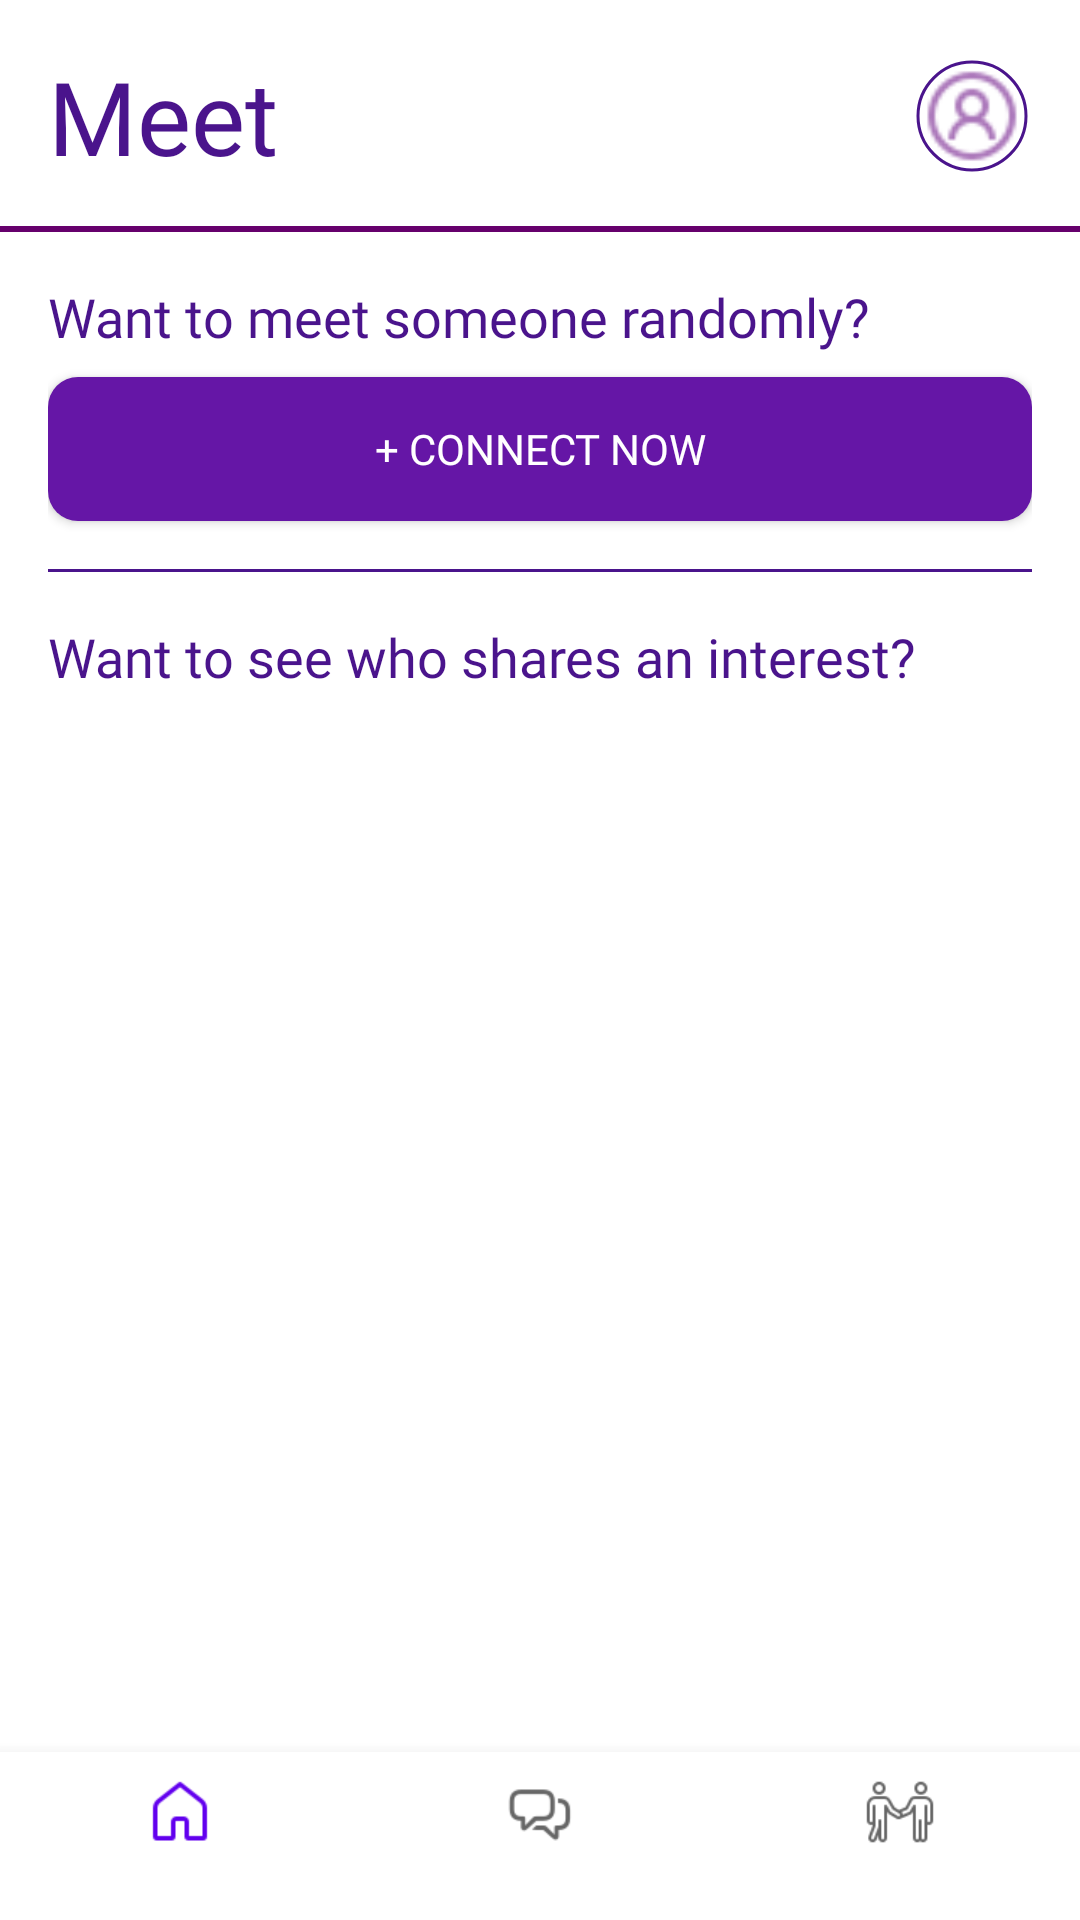

Reconstruct the res/layout file that produces this screen, plus the resources it refers to.
<!-- AndroidManifest.xml: application theme Theme.Task_Perf1 -->
<!-- res/layout/activity_meet.xml -->
<?xml version="1.0" encoding="utf-8"?>
<RelativeLayout xmlns:android="http://schemas.android.com/apk/res/android"
    xmlns:app="http://schemas.android.com/apk/res-auto"
    android:id="@+id/main_meet_layout"
    android:layout_width="match_parent"
    android:layout_height="match_parent">

    
    <LinearLayout
        android:id="@+id/header"
        android:layout_width="match_parent"
        android:layout_height="wrap_content"
        android:background="@drawable/header_bottom_border"
        android:gravity="center_vertical"
        android:orientation="horizontal"
        android:padding="16dp">

        <TextView
            android:layout_width="0dp"
            android:layout_height="wrap_content"
            android:layout_weight="1"
            android:fontFamily="@font/times_new_roman"
            android:text="Meet"
            android:textColor="#4A148C"
            android:textSize="34sp" />

        <com.google.android.material.imageview.ShapeableImageView
            android:id="@+id/profile_icon"
            android:layout_width="40dp"
            android:layout_height="40dp"
            android:padding="2dp"
            android:src="@drawable/icons8_profile"
            android:scaleType="centerCrop"
            app:shapeAppearanceOverlay="@style/ShapeAppearance.App.CircleImageView"
            app:strokeColor="#4A148C"
            app:strokeWidth="1dp" />
    </LinearLayout>

    
    <ScrollView
        android:layout_width="match_parent"
        android:layout_height="match_parent"
        android:layout_above="@+id/bottom_navigation"
        android:layout_below="@+id/header">

        <LinearLayout
            android:layout_width="match_parent"
            android:layout_height="wrap_content"
            android:orientation="vertical"
            android:padding="16dp">

            
            <TextView
                android:layout_width="wrap_content"
                android:layout_height="wrap_content"
                android:fontFamily="@font/times_new_roman"
                android:text="Want to meet someone randomly?"
                android:textColor="#4A148C"
                android:textSize="18sp" />

            <Button
                android:id="@+id/connect_now_button"
                android:layout_width="match_parent"
                android:layout_height="wrap_content"
                android:layout_marginTop="8dp"
                android:background="@drawable/button_login_background"
                android:fontFamily="@font/times_new_roman"
                android:text="+ Connect Now"
                android:textColor="#FFFFFF" />

            <View
                android:layout_width="match_parent"
                android:layout_height="1dp"
                android:layout_marginTop="16dp"
                android:background="#4A148C" />

            
            <TextView
                android:layout_width="wrap_content"
                android:layout_height="wrap_content"
                android:layout_marginTop="16dp"
                android:fontFamily="@font/times_new_roman"
                android:text="Want to see who shares an interest?"
                android:textColor="#4A148C"
                android:textSize="18sp" />

            <androidx.recyclerview.widget.RecyclerView
                android:id="@+id/interests_recycler_view"
                android:layout_width="match_parent"
                android:layout_height="wrap_content"
                android:layout_marginTop="16dp"
                app:layoutManager="androidx.recyclerview.widget.GridLayoutManager"
                app:spanCount="2" />

        </LinearLayout>
    </ScrollView>

    
    <com.google.android.material.bottomnavigation.BottomNavigationView
        android:id="@+id/bottom_navigation"
        android:layout_width="match_parent"
        android:layout_height="wrap_content"
        android:layout_alignParentBottom="true"
        app:menu="@menu/bottom_nav_menu" />

</RelativeLayout>
<!-- resources referenced by this layout -->
<resources>
  <!-- drawable button_login_background (drawable) -->
  <?xml version="1.0" encoding="utf-8"?>
  <shape xmlns:android="http://schemas.android.com/apk/res/android">
      <solid android:color="#6516A6" />
      <corners android:radius="10dp" />
  </shape>
  <!-- drawable header_bottom_border (drawable) -->
  <?xml version="1.0" encoding="utf-8"?>
  <layer-list xmlns:android="http://schemas.android.com/apk/res/android">
      
      <item>
          <shape android:shape="rectangle">
              <solid android:color="@android:color/transparent" />
          </shape>
      </item>
      
      <item android:gravity="bottom">
          <shape android:shape="rectangle">
              <size android:height="2dp" />
              <solid android:color="#66006C" />
          </shape>
      </item>
  </layer-list>
  <!-- drawable icons8_profile: png bitmap (drawable, 886 bytes) -->
  <style name="ShapeAppearance.App.CircleImageView" parent="">
          <item name="cornerFamily">rounded</item>
          <item name="cornerSize">50%</item>
      </style>
  <style name="Theme.Task_Perf1" parent="Theme.MaterialComponents.DayNight.NoActionBar">
          
          <item name="colorPrimary">@color/purple_500</item>
          <item name="colorPrimaryVariant">@color/purple_700</item>
          <item name="colorOnPrimary">@color/white</item>
          
          <item name="colorSecondary">@color/teal_200</item>
          <item name="colorSecondaryVariant">@color/teal_700</item>
          <item name="colorOnSecondary">@color/black</item>
  
          
          <item name="android:statusBarColor">#4A148C</item>
          <item name="android:windowLightStatusBar">false</item>
      </style>
  <!-- not gathered from this repository: default colours our renderer supplied (Android Studio template values) -->
  <color name="purple_500">#FF6200EE</color>
  <color name="purple_700">#FF3700B3</color>
  <color name="teal_200">#FF03DAC5</color>
  <color name="teal_700">#FF018786</color>
  <color name="black">#FF000000</color>
  <color name="white">#FFFFFFFF</color>
</resources>
